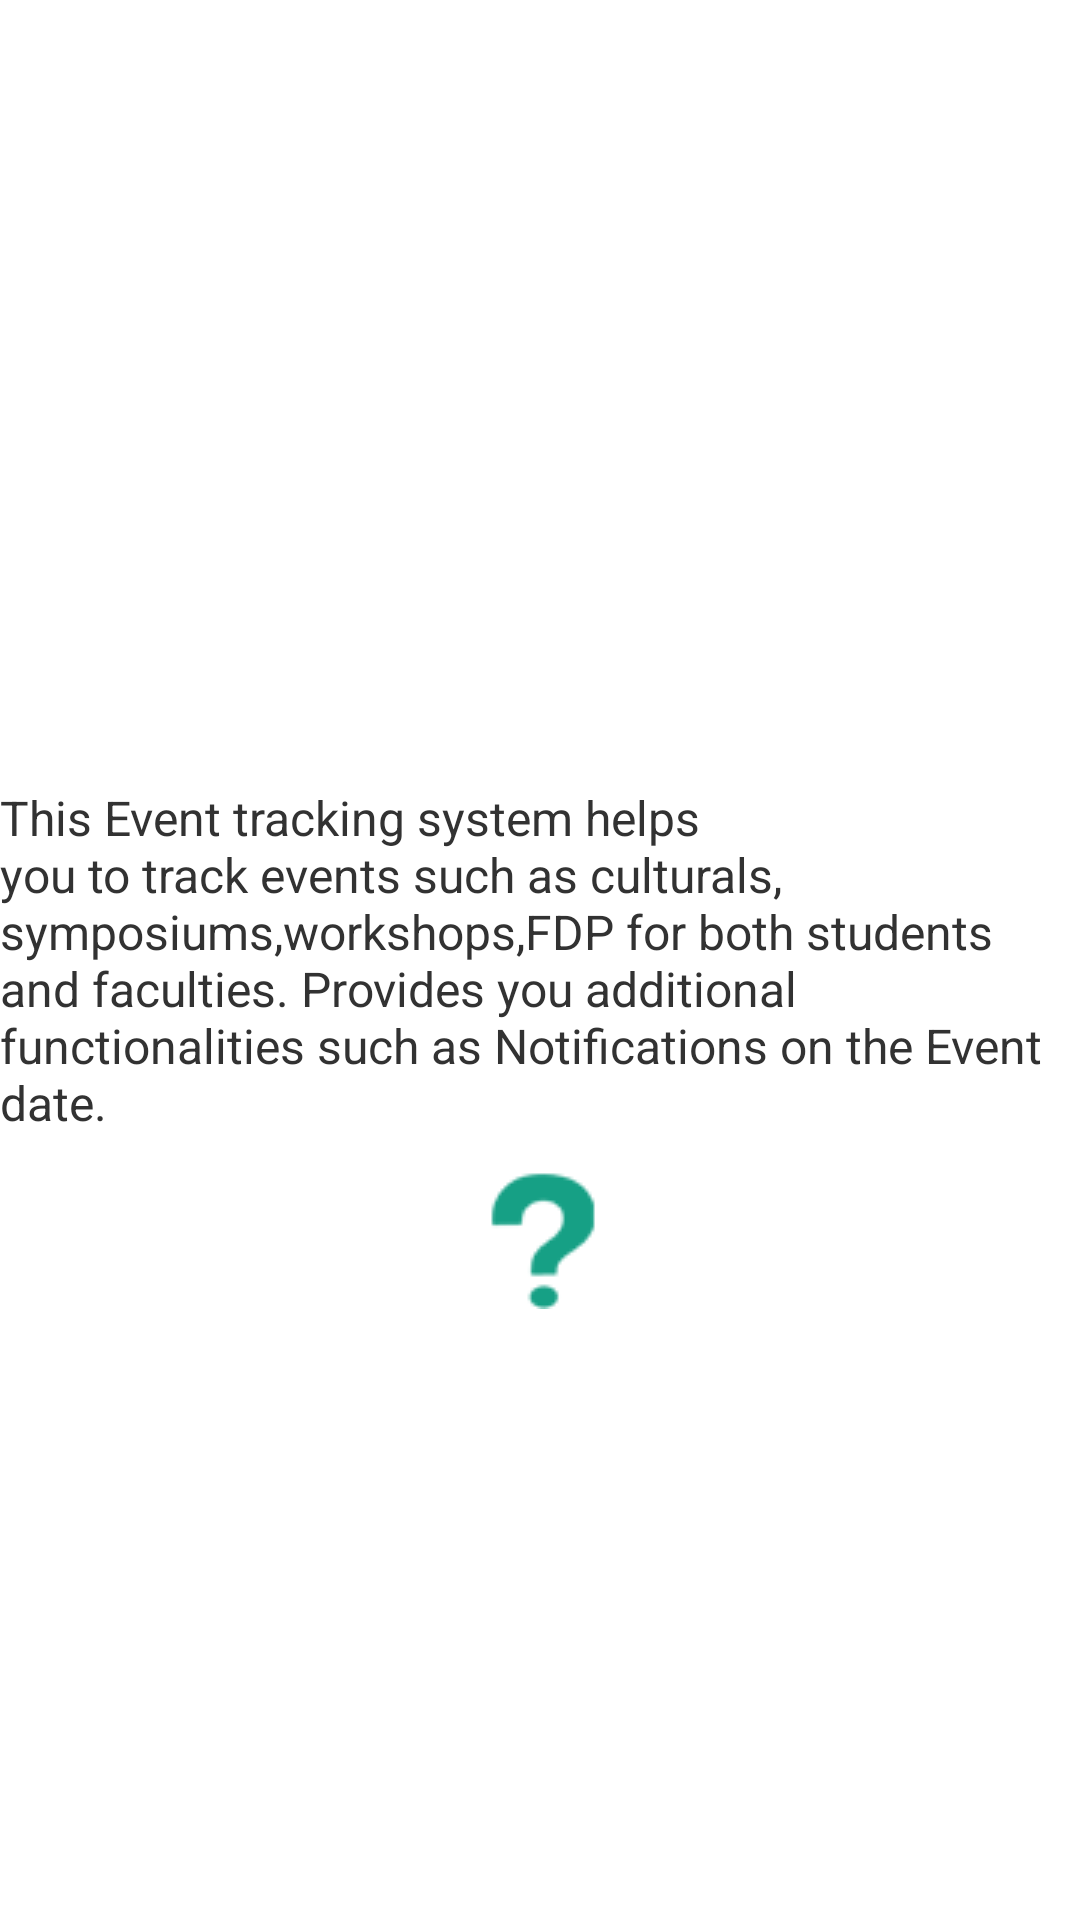

Android layout source for this screen:
<!-- AndroidManifest.xml: application theme CustomActionBarTheme -->
<!-- res/layout/fragment_help.xml -->
<?xml version="1.0" encoding="utf-8"?>
<RelativeLayout xmlns:android="http://schemas.android.com/apk/res/android"
    android:layout_width="match_parent"
    android:layout_height="match_parent">

    <TextView
        android:id="@+id/txtLabel"
         android:layout_width="wrap_content"
        android:layout_height="wrap_content"
        android:layout_centerInParent="true"
        android:textSize="16dp"
        android:text="This Event tracking system helps you to track events such as culturals, symposiums,workshops,FDP for both students and faculties. Provides you additional functionalities such as Notifications on the Event date."/>
    
    <ImageView android:layout_width="wrap_content"
        android:layout_height="wrap_content"
        android:layout_below="@id/txtLabel"
        android:src="@drawable/help"
        android:layout_centerHorizontal="true"
        android:layout_marginTop="10dp"/>
    

</RelativeLayout>
<!-- resources referenced by this layout -->
<resources>
  <!-- drawable help: png bitmap (drawable-mdpi, 3593 bytes) -->
  <style name="CustomActionBarTheme" parent="@android:style/Theme.Holo.Light.DarkActionBar">
          <item name="android:actionBarStyle">@style/MyActionBar</item>
      </style>
  <style name="MyActionBar" parent="@android:style/Widget.Holo.Light.ActionBar.Solid.Inverse">
          <item name="android:background">#16a085</item>
      </style>
</resources>
